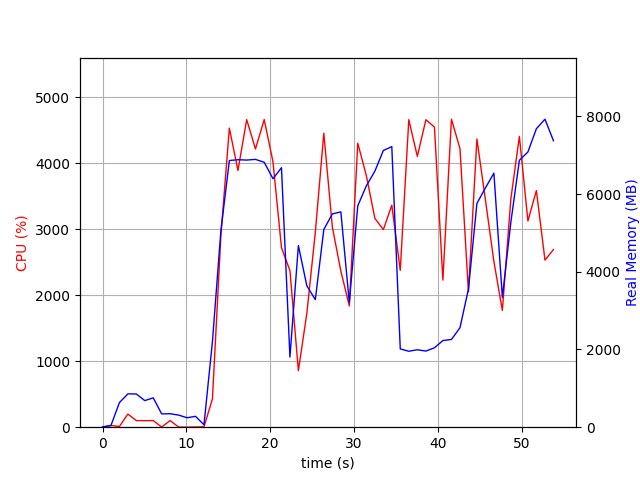

Values plotted in this chart, from the file beside it:
elapsed_time, nproc, cpu, mem_real, mem_virtual
4.00543212890625e-05, 1, 0.0, 8.523, 3186
1.007, 2, 24.8, 46.2, 152.5
2.015, 4, 11.9, 633.8, 2251
3.023, 4, 198.4, 859, 2595
4.031, 4, 100.2, 854.5, 2495
5.039, 3, 99.2, 684.7, 2021
6.047, 3, 100.2, 755.7, 2133
7.055, 4, 3.0, 342.1, 1843
8.065, 3, 100.1, 346.9, 1577
9.074, 3, 2.0, 311.5, 1525
10.08, 3, 1.0, 243.1, 1471
11.09, 3, 3.0, 279.8, 1499
12.1, 2, 5.9, 62.96, 181.9
13.11, 1, 428.2, 2203, 8613
14.12, 1, 2908, 5059, 11173
15.13, 1, 4531, 6864, 15258
16.15, 1, 3890, 6885, 16096
17.2, 1, 4661, 6876, 16096
18.24, 1, 4215, 6893, 16096
19.29, 1, 4661, 6819, 16096
20.33, 1, 4021, 6395, 16096
21.35, 1, 2718, 6680, 16144
22.35, 1, 2374, 1804, 16200
23.36, 1, 857.4, 4675, 21320
24.37, 1, 1727, 3639, 20360
25.38, 1, 2951, 3283, 22408
26.4, 1, 4453, 5089, 23422
27.42, 1, 3032, 5489, 23502
28.43, 1, 2365, 5543, 23502
29.44, 1, 1838, 3209, 23502
30.45, 1, 4303, 5698, 23836
31.46, 1, 3814, 6211, 23836
32.49, 1, 3164, 6591, 23836
33.5, 1, 2994, 7122, 23836
34.51, 1, 3364, 7222, 23836
35.52, 1, 2377, 2015, 21884
36.53, 1, 4660, 1955, 21884
37.55, 1, 4103, 1993, 21884
38.57, 1, 4658, 1960, 21884
39.59, 1, 4548, 2044, 25980
40.6, 1, 2229, 2230, 27004
41.62, 1, 4667, 2258, 27004
42.64, 1, 4222, 2561, 30076
43.65, 1, 2050, 3555, 28028
44.66, 1, 4368, 5759, 28468
45.67, 1, 3445, 6158, 28468
46.69, 1, 2510, 6539, 28468
47.69, 1, 1768, 3341, 28468
48.71, 1, 3457, 5272, 28468
49.73, 1, 4405, 6871, 33780
50.74, 1, 3125, 7085, 33780
51.76, 1, 3584, 7684, 33780
52.78, 1, 2532, 7928, 33780
53.79, 1, 2692, 7374, 33892
